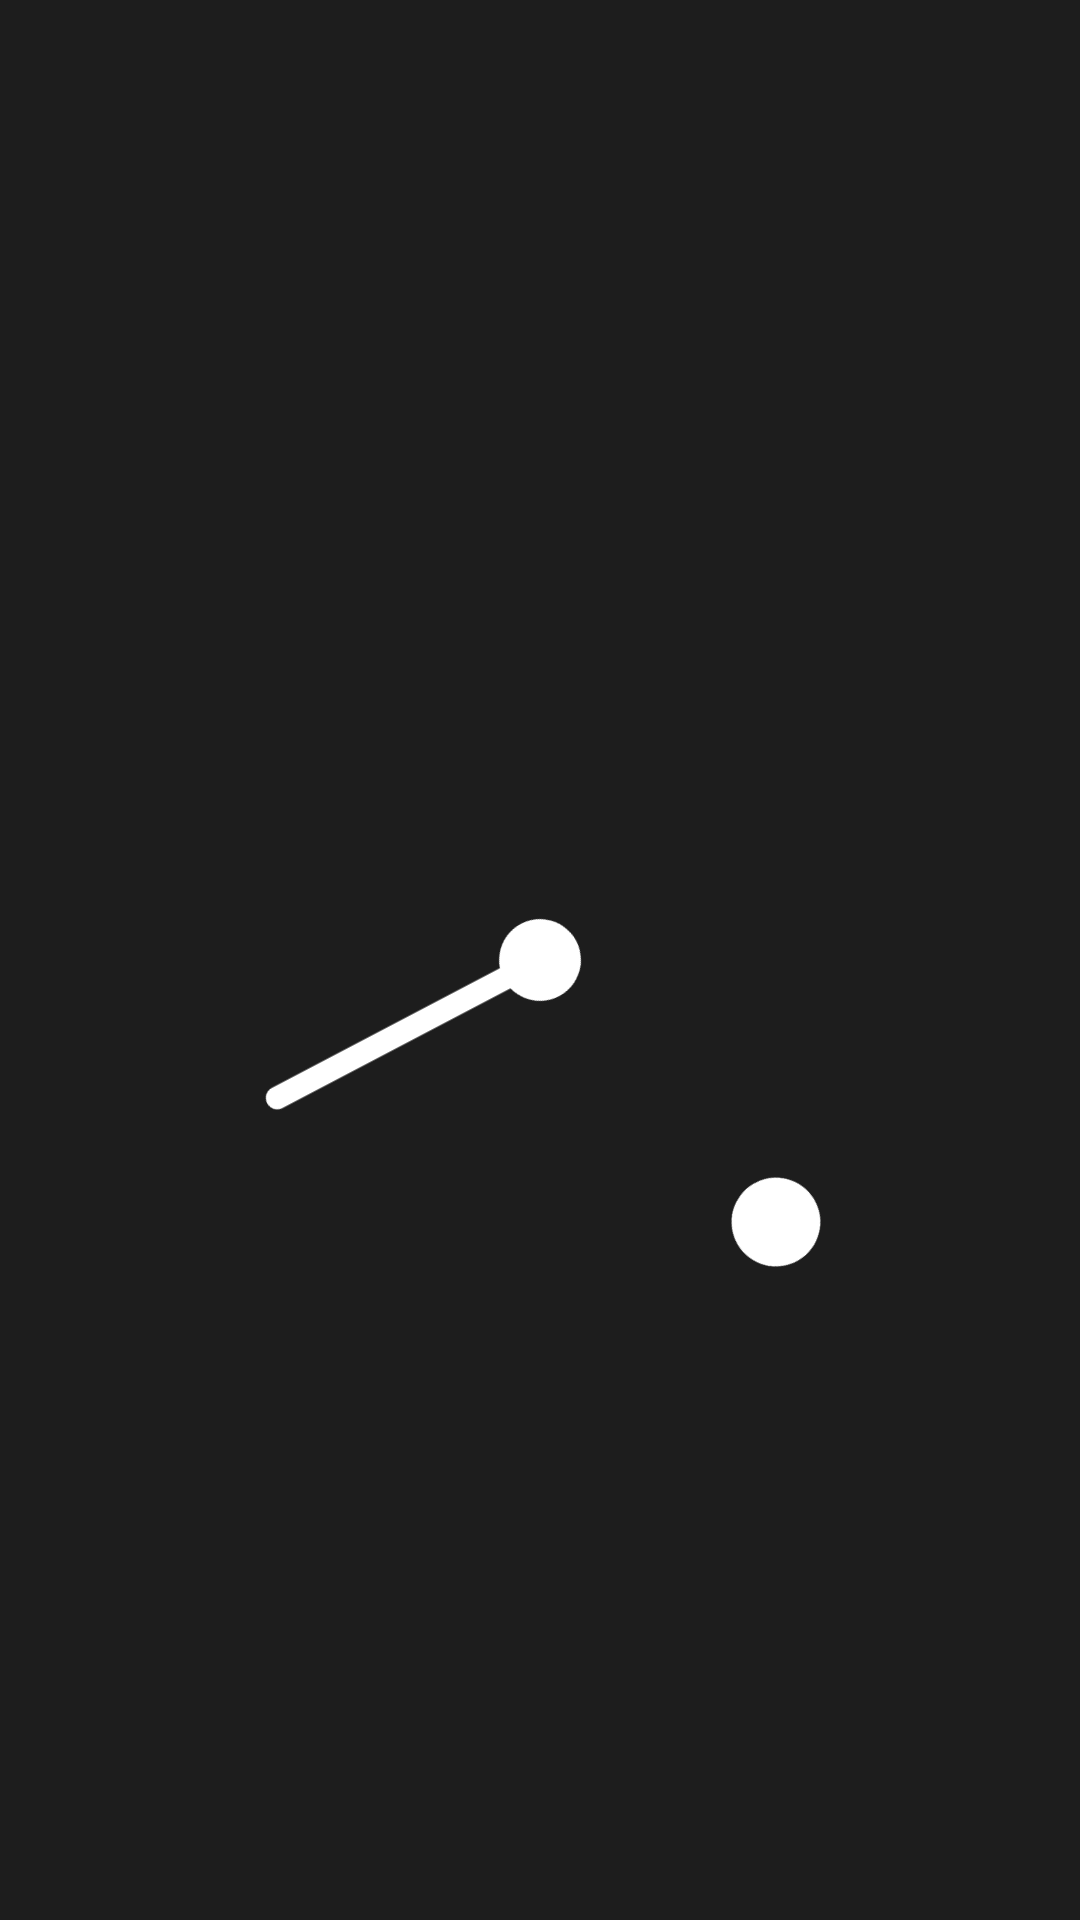

Here is an Android app screen rendered from its layout file. Give the layout XML and the strings, colors and styles it references.
<!-- AndroidManifest.xml: application theme AppTheme -->
<!-- res/layout/glow_circle_analog_clock_widget.xml -->
<?xml version="1.0" encoding="utf-8"?>
<RelativeLayout xmlns:android="http://schemas.android.com/apk/res/android"
    android:theme="@style/AppTheme.Overlay"
    android:gravity="center"
    android:padding="0dp"
    android:layout_width="wrap_content"
    android:layout_height="match_parent">

    <AnalogClock
        android:id="@+id/simpleAnalogClock"
        android:layout_width="wrap_content"
        android:layout_height="wrap_content"
        android:dial="@drawable/analog_round5in"
        android:hand_hour="@drawable/hour_faces22"
        android:hand_minute="@drawable/minute_face_greens2"
        android:hand_second="@drawable/seconds2" />
</RelativeLayout>
<!-- resources referenced by this layout -->
<resources>
  <!-- drawable minute_face_greens2 (drawable) -->
  <?xml version="1.0" encoding="utf-8"?>
  <vector android:height="389.0dip" android:width="389.0dip" android:viewportWidth="389.0" android:viewportHeight="389.0"
    xmlns:android="http://schemas.android.com/apk/res/android" xmlns:aapt="http://schemas.android.com/aapt">
      <path android:fillColor="#ffffffff" android:pathData="M198.61,180.34V87.51a4.11,4.11 0,0 0,-8.22 0v92.83a14.75,14.75 0,1 0,8.22 0Z" />
  </vector>
  <!-- drawable seconds2 (drawable) -->
  <?xml version="1.0" encoding="utf-8"?>
  <vector android:height="389.0dip" android:width="389.0dip" android:viewportWidth="389.0" android:viewportHeight="389.0"
    xmlns:android="http://schemas.android.com/apk/res/android" xmlns:aapt="http://schemas.android.com/aapt">
      <path android:fillColor="#ffffffff" android:pathData="M194.5,67.39m-16.01,0a16.01,16.01 0,1 1,32.02 0a16.01,16.01 0,1 1,-32.02 0" />
  </vector>
  <color name="bg_color">#1C1E1F</color>
  <color name="md_theme_background">#1d1d1d</color>
  <color name="md_theme_surface">#1d1d1d</color>
  <color name="md_theme_onSurface">#f1f1f1</color>
  <color name="md_theme_primary">#ff0049</color>
  <color name="md_theme_onPrimary">#ffffff</color>
  <color name="md_theme_error">#ba1a1a</color>
  <color name="md_theme_errorContainer">#ffdad6</color>
  <color name="md_theme_onError">#ffffff</color>
  <color name="md_theme_onErrorContainer">#410002</color>
  <color name="md_theme_onBackground">#f1f1f1</color>
  <color name="md_theme_inverseSurface">#f1f1f1</color>
  <color name="md_theme_inverseOnSurface">#1d1d1d</color>
  <color name="md_theme_inversePrimary">#ff0049</color>
  <color name="md_theme_primaryContainer">#ff0049</color>
  <color name="md_theme_onPrimaryContainer">#ffffff</color>
  <color name="md_theme_secondary">#6c696d</color>
  <color name="md_theme_onSecondary">#ffffff</color>
  <color name="md_theme_secondaryContainer">#3b393e</color>
  <color name="md_theme_onSecondaryContainer">#f1f1f1</color>
  <color name="md_theme_tertiary">#2c2b2d</color>
  <color name="md_theme_onTertiary">#f1f1f1</color>
  <color name="md_theme_tertiaryContainer">#2c2b2d</color>
  <color name="md_theme_onTertiaryContainer">#f1f1f1</color>
  <color name="md_theme_outline">#3b393e</color>
  <color name="md_theme_outlineVariant">#2c2b2d</color>
  <color name="md_theme_surfaceVariant">#2c2b2d</color>
  <color name="md_theme_onSurfaceVariant">#f1f1f1</color>
  <color name="md_theme_onPrimaryFixed">#ffffff</color>
  <color name="md_theme_onPrimaryFixedVariant">#ffffff</color>
  <color name="md_theme_onSecondaryFixed">#ffffff</color>
  <color name="md_theme_onSecondaryFixedVariant">#f1f1f1</color>
  <color name="md_theme_onTertiaryFixed">#ffffff</color>
  <color name="md_theme_onTertiaryFixedVariant">#f1f1f1</color>
  <color name="md_theme_primaryFixed">#ff0049</color>
  <color name="md_theme_primaryFixedDim">#cc003a</color>
  <color name="md_theme_secondaryFixed">#6c696d</color>
  <color name="md_theme_secondaryFixedDim">#5a5860</color>
  <color name="md_theme_tertiaryFixed">#2c2b2d</color>
  <color name="md_theme_tertiaryFixedDim">#232224</color>
  <color name="md_theme_surfaceBright">#3b393e</color>
  <color name="md_theme_surfaceContainer">#2c2b2d</color>
  <color name="md_theme_surfaceContainerHigh">#3b393e</color>
  <color name="md_theme_surfaceContainerHighest">#4a484d</color>
  <color name="md_theme_surfaceContainerLow">#232224</color>
  <color name="md_theme_surfaceContainerLowest">#1a191b</color>
  <color name="md_theme_surfaceDim">#1d1d1d</color>
  <color name="bg_color_1">#2A2D2E</color>
  <color name="bg_color_1_dark">#2A2D2E</color>
  <color name="bg_color_2">#6A6A6B</color>
  <color name="bg_color_2_dark">#6A6A6B</color>
  <color name="bg_color_3">#3A3B3D</color>
  <color name="bg_color_inverse">#f1f1f1</color>
  <color name="bg_color_ui">#ececec</color>
  <color name="card_ui">#2c2b2d</color>
  <color name="redf">#E22E31</color>
  <color name="red_light">#f1f1f1</color>
</resources>
